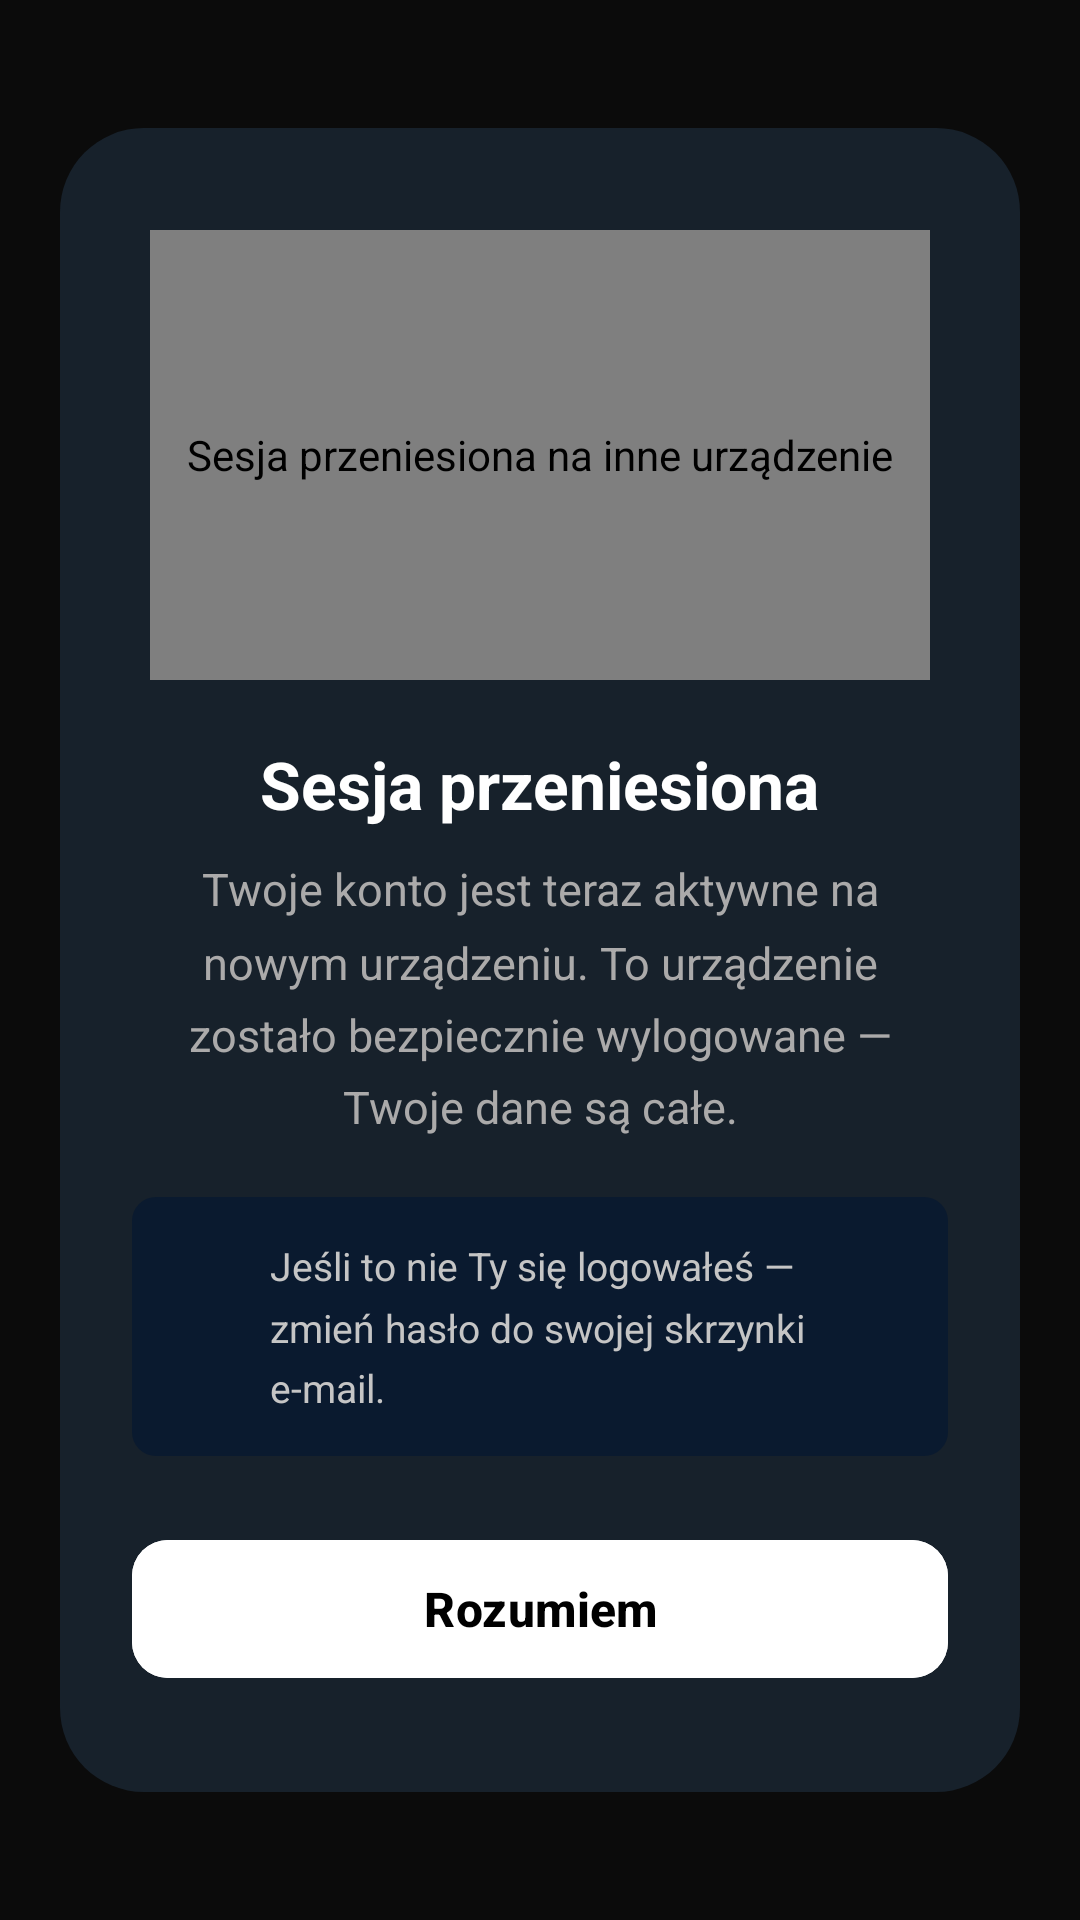

The Android layout XML behind this screen, and the referenced resources:
<!-- AndroidManifest.xml: application theme Theme.SinusChat -->
<!-- res/layout/activity_session_kicked.xml -->
<?xml version="1.0" encoding="utf-8"?>
<ScrollView xmlns:android="http://schemas.android.com/apk/res/android"
    xmlns:app="http://schemas.android.com/apk/res-auto"
    android:layout_width="match_parent"
    android:layout_height="match_parent"
    android:fillViewport="true"
    android:background="@color/fixed_dark_bg">

    <LinearLayout
        android:layout_width="match_parent"
        android:layout_height="wrap_content"
        android:orientation="vertical"
        android:gravity="center"
        android:padding="20dp">

        <LinearLayout
            android:layout_width="match_parent"
            android:layout_height="wrap_content"
            android:orientation="vertical"
            android:gravity="center_horizontal"
            android:background="@drawable/bg_card"
            android:paddingHorizontal="24dp"
            android:paddingVertical="34dp">

            <pl.sinusoide.sinuschat.ui.SessionMoveView
                android:id="@+id/iv_session_anim"
                android:layout_width="260dp"
                android:layout_height="150dp"
                android:contentDescription="@string/session_moved_cd" />

            <TextView
                android:layout_width="wrap_content"
                android:layout_height="wrap_content"
                android:text="@string/session_moved_title"
                android:textColor="@color/fixed_white"
                android:textSize="22sp"
                android:textStyle="bold"
                android:layout_marginTop="20dp" />

            <TextView
                android:layout_width="match_parent"
                android:layout_height="wrap_content"
                android:text="@string/session_moved_desc"
                android:textColor="#ABAAAA"
                android:textSize="15sp"
                android:gravity="center"
                android:lineSpacingMultiplier="1.35"
                android:layout_marginTop="10dp" />

            <LinearLayout
                android:layout_width="match_parent"
                android:layout_height="wrap_content"
                android:orientation="horizontal"
                android:gravity="center_vertical"
                android:background="@drawable/bg_session_info"
                android:padding="14dp"
                android:layout_marginTop="20dp">

                <ImageView
                    android:id="@+id/iv_info_icon"
                    android:layout_width="20dp"
                    android:layout_height="20dp"
                    android:src="@drawable/ic_info"
                    app:tint="?attr/colorPrimary"
                    android:layout_marginEnd="12dp" />

                <TextView
                    android:layout_width="0dp"
                    android:layout_height="wrap_content"
                    android:layout_weight="1"
                    android:text="@string/session_moved_hint"
                    android:textColor="#C5C5C5"
                    android:textSize="13sp"
                    android:lineSpacingMultiplier="1.3" />
            </LinearLayout>

            <com.google.android.material.button.MaterialButton
                android:id="@+id/btn_understood"
                android:layout_width="match_parent"
                android:layout_height="54dp"
                android:text="@string/understand"
                android:textAllCaps="false"
                android:textSize="16sp"
                android:textStyle="bold"
                android:layout_marginTop="24dp"
                android:backgroundTint="@color/fixed_white"
                android:textColor="@color/fixed_black"
                app:cornerRadius="12dp" />
        </LinearLayout>
    </LinearLayout>
</ScrollView>
<!-- resources referenced by this layout -->
<resources>
  <color name="fixed_black">#000000</color>
  <color name="fixed_dark_bg">#0B0B0B</color>
  <color name="fixed_white">#FFFFFFFF</color>
  <!-- drawable bg_card (drawable) -->
  <shape xmlns:android="http://schemas.android.com/apk/res/android" android:shape="rectangle">
      <solid android:color="?attr/sinuschat_surface" />
      <corners android:radius="28dp" />
  </shape>
  <!-- drawable bg_session_info (drawable) -->
  <?xml version="1.0" encoding="utf-8"?>
  <shape xmlns:android="http://schemas.android.com/apk/res/android"
      android:shape="rectangle">
      <solid android:color="#0A1A2F" />
      <corners android:radius="8dp" />
  </shape>
  <string name="session_moved_cd">Sesja przeniesiona na inne urządzenie</string>
  <string name="session_moved_desc">Twoje konto jest teraz aktywne na nowym urządzeniu. To urządzenie zostało bezpiecznie wylogowane — Twoje dane są całe.</string>
  <string name="session_moved_hint">Jeśli to nie Ty się logowałeś — zmień hasło do swojej skrzynki e-mail.</string>
  <string name="session_moved_title">Sesja przeniesiona</string>
  <string name="understand">Rozumiem</string>
  <style name="Theme.SinusChat" parent="Base.Theme.SinusChat">
          <item name="sinuschat_background">#0E1621</item>
          <item name="sinuschat_background_solid">#0E1621</item>
          <item name="sinuschat_surface">#17212B</item>
          <item name="sinuschat_surface_variant">#162431</item>
          <item name="sinuschat_surface_elevated">#1D2A38</item>
          <item name="sinuschat_sheet">#162431</item>
          <item name="sinuschat_border">#233240</item>
          <item name="sinuschat_bubble_other">#182533</item>
          <item name="sinuschat_text_primary">#F5F5F5</item>
          <item name="sinuschat_text_secondary">#7F91A4</item>
          <item name="sinuschat_text_muted">#5E6D7E</item>
      </style>
  <color name="sinuschat_primary">#5288C1</color>
  <color name="sinuschat_error">#E74C3C</color>
  <color name="sinuschat_text_on_primary">#FFFFFF</color>
  <style name="Theme.SinusChat.Dialog" parent="ThemeOverlay.Material3.MaterialAlertDialog">
          <item name="colorSurface">?attr/sinuschat_sheet</item>
          <item name="colorOnSurface">?attr/sinuschat_text_primary</item>
          <item name="android:textColorPrimary">?attr/sinuschat_text_primary</item>
          <item name="android:textColorSecondary">?attr/sinuschat_text_secondary</item>
          <item name="shapeAppearanceLargeComponent">@style/ShapeAppearance.SINUSCHAT_Dialog</item>
          <item name="dialogCornerRadius">28dp</item>
          <item name="android:windowAnimationStyle">@style/SinusChat_DialogAnimation</item>
      </style>
  <style name="SinusChat_BottomNav" parent="Widget.Material3.BottomNavigationView">
          <item name="android:background">?attr/sinuschat_surface</item>
          <item name="itemIconTint">@color/bottom_nav_colors</item>
          <item name="itemTextColor">@color/bottom_nav_colors</item>
          <item name="labelVisibilityMode">labeled</item>
      </style>
  <style name="ShapeAppearance.SINUSCHAT_Dialog" parent="ShapeAppearance.Material3.LargeComponent">
          <item name="cornerSize">28dp</item>
      </style>
  <style name="SinusChat_DialogAnimation" parent="android:Animation.Dialog">
          <item name="android:windowEnterAnimation">@anim/anim_dialog_enter</item>
          <item name="android:windowExitAnimation">@anim/anim_dialog_exit</item>
      </style>
</resources>
